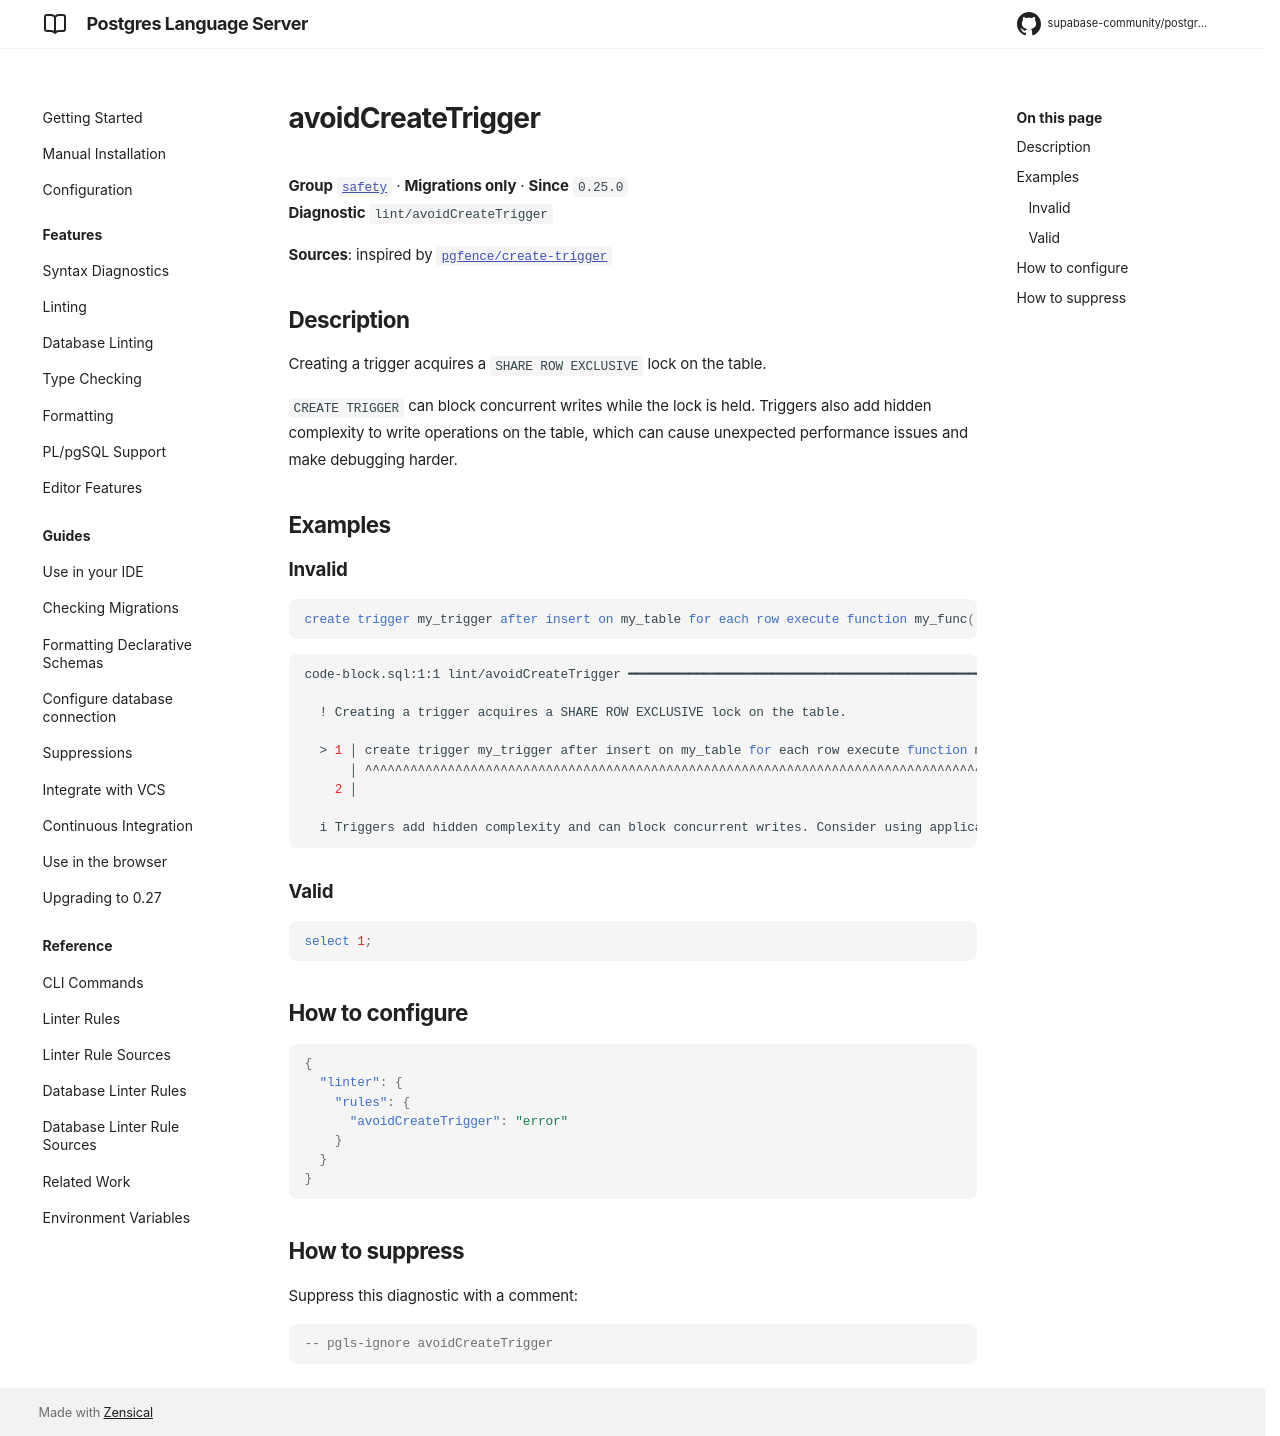

repository: supabase-community/postgres-language-server · page: main/reference/rules/avoid-create-trigger/index.html · generator: mkdocs

# avoidCreateTrigger

**Group** [`safety`](../rules.md#safety) · **Migrations only** · **Since** `0.25.0`  
**Diagnostic** `lint/avoidCreateTrigger`

**Sources**: inspired by [`pgfence/create-trigger`](https://github.com/flvmnt/pgfence)

## Description
Creating a trigger acquires a `SHARE ROW EXCLUSIVE` lock on the table.

`CREATE TRIGGER` can block concurrent writes while the lock is held.
Triggers also add hidden complexity to write operations on the table,
which can cause unexpected performance issues and make debugging harder.

## Examples

### Invalid

```sql
create trigger my_trigger after insert on my_table for each row execute function my_func();
```

```sh
code-block.sql:1:1 lint/avoidCreateTrigger ━━━━━━━━━━━━━━━━━━━━━━━━━━━━━━━━━━━━━━━━━━━━━━━━━━━━━━━━━

  ! Creating a trigger acquires a SHARE ROW EXCLUSIVE lock on the table.
  
  > 1 │ create trigger my_trigger after insert on my_table for each row execute function my_func();
      │ ^^^^^^^^^^^^^^^^^^^^^^^^^^^^^^^^^^^^^^^^^^^^^^^^^^^^^^^^^^^^^^^^^^^^^^^^^^^^^^^^^^^^^^^^^^^
    2 │ 
  
  i Triggers add hidden complexity and can block concurrent writes. Consider using application-level logic instead.
  

```

### Valid

```sql
select 1;
```

## How to configure
```json

{
  "linter": {
    "rules": {
      "avoidCreateTrigger": "error"
    }
  }
}

```
## How to suppress

Suppress this diagnostic with a comment:

```sql
-- pgls-ignore avoidCreateTrigger
```
